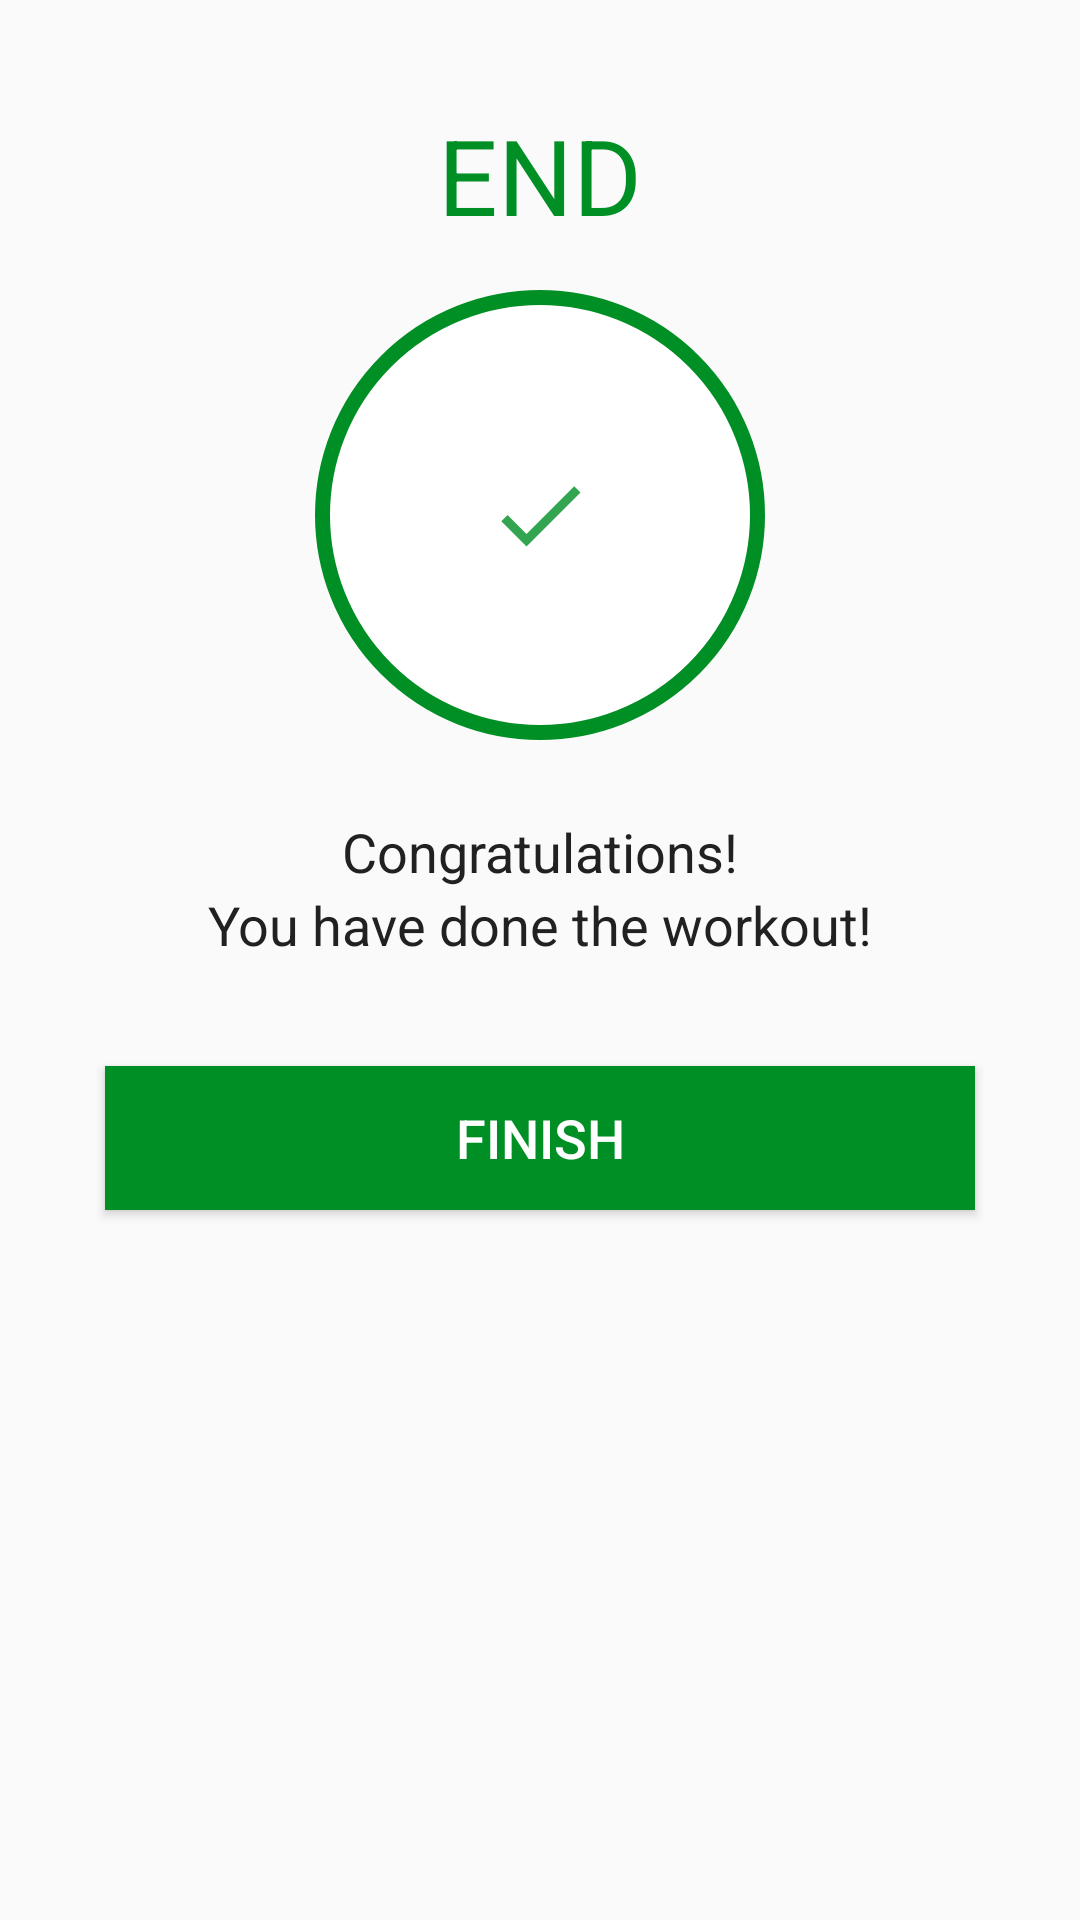

Android layout source for this screen:
<!-- AndroidManifest.xml: activity theme Theme.AppCompat.Light.NoActionBar -->
<!-- res/layout/activity_finish.xml -->
<?xml version="1.0" encoding="utf-8"?>
<LinearLayout xmlns:android="http://schemas.android.com/apk/res/android"
    xmlns:app="http://schemas.android.com/apk/res-auto"
    xmlns:tools="http://schemas.android.com/tools"
    android:layout_width="match_parent"
    android:layout_height="match_parent"
    android:orientation="vertical"
    android:gravity="center_horizontal"
    tools:context=".finishActivity">
    

    <TextView
        android:layout_width="wrap_content"
        android:layout_height="wrap_content"
        android:textSize="35sp"
        android:layout_marginTop="35dp"
        android:textColor="@color/colorAccent"
        android:text="END"
        />
    <LinearLayout
        android:layout_width="150dp"
        android:layout_height="150dp"
        android:gravity="center"
        android:layout_marginTop="15dp"
        android:layout_gravity="center"
        android:background="@drawable/circular_accent_border"
        >

        <ImageView
            android:layout_width="36dp"
            android:layout_height="50dp"
            android:src="@drawable/ic_action_done" />
    </LinearLayout>

    <TextView
        android:layout_height="wrap_content"
        android:layout_width="wrap_content"
        android:textSize="18sp"
        android:textColor="#212121"
        android:text="Congratulations!"
        android:layout_marginTop="25dp"/>

    <TextView
        android:layout_height="wrap_content"
        android:layout_width="wrap_content"
        android:textSize="18sp"
        android:textColor="#212121"
        android:text="You have done the workout!"/>

    <Button
        android:layout_height="wrap_content"
        android:layout_width="match_parent"
        android:background="@color/colorAccent"
        android:id="@+id/btnFinish"
        android:textSize="18sp"
        android:textColor="#FFFFFF"
        android:text="FINISH"
        android:layout_margin="35dp"

        android:layout_gravity="bottom"/>

</LinearLayout>
<!-- resources referenced by this layout -->
<resources>
  <color name="colorAccent">#008F24</color>
  <!-- drawable circular_accent_border (drawable) -->
  <?xml version="1.0" encoding="utf-8"?>
  <shape xmlns:android="http://schemas.android.com/apk/res/android"
      android:shape="oval">
      <stroke android:width="5dp" android:color="@color/colorAccent"/>
      <solid android:color="@color/colorWhite"/>
  </shape>
  <!-- drawable ic_action_done (drawable) -->
  <?xml version="1.0"?>
      <vector android:alpha="0.8" android:tint="#008F24" android:viewportHeight="24" android:viewportWidth="24" android:height="24dp" android:width="24dp" xmlns:android="http://schemas.android.com/apk/res/android">
  
      <path android:pathData="M9,16.2L4.8,12l-1.4,1.4L9,19 21,7l-1.4,-1.4L9,16.2z" android:fillColor="#FF000000"/>
  
  </vector>
  <color name="colorWhite">#FFFFFF</color>
</resources>
